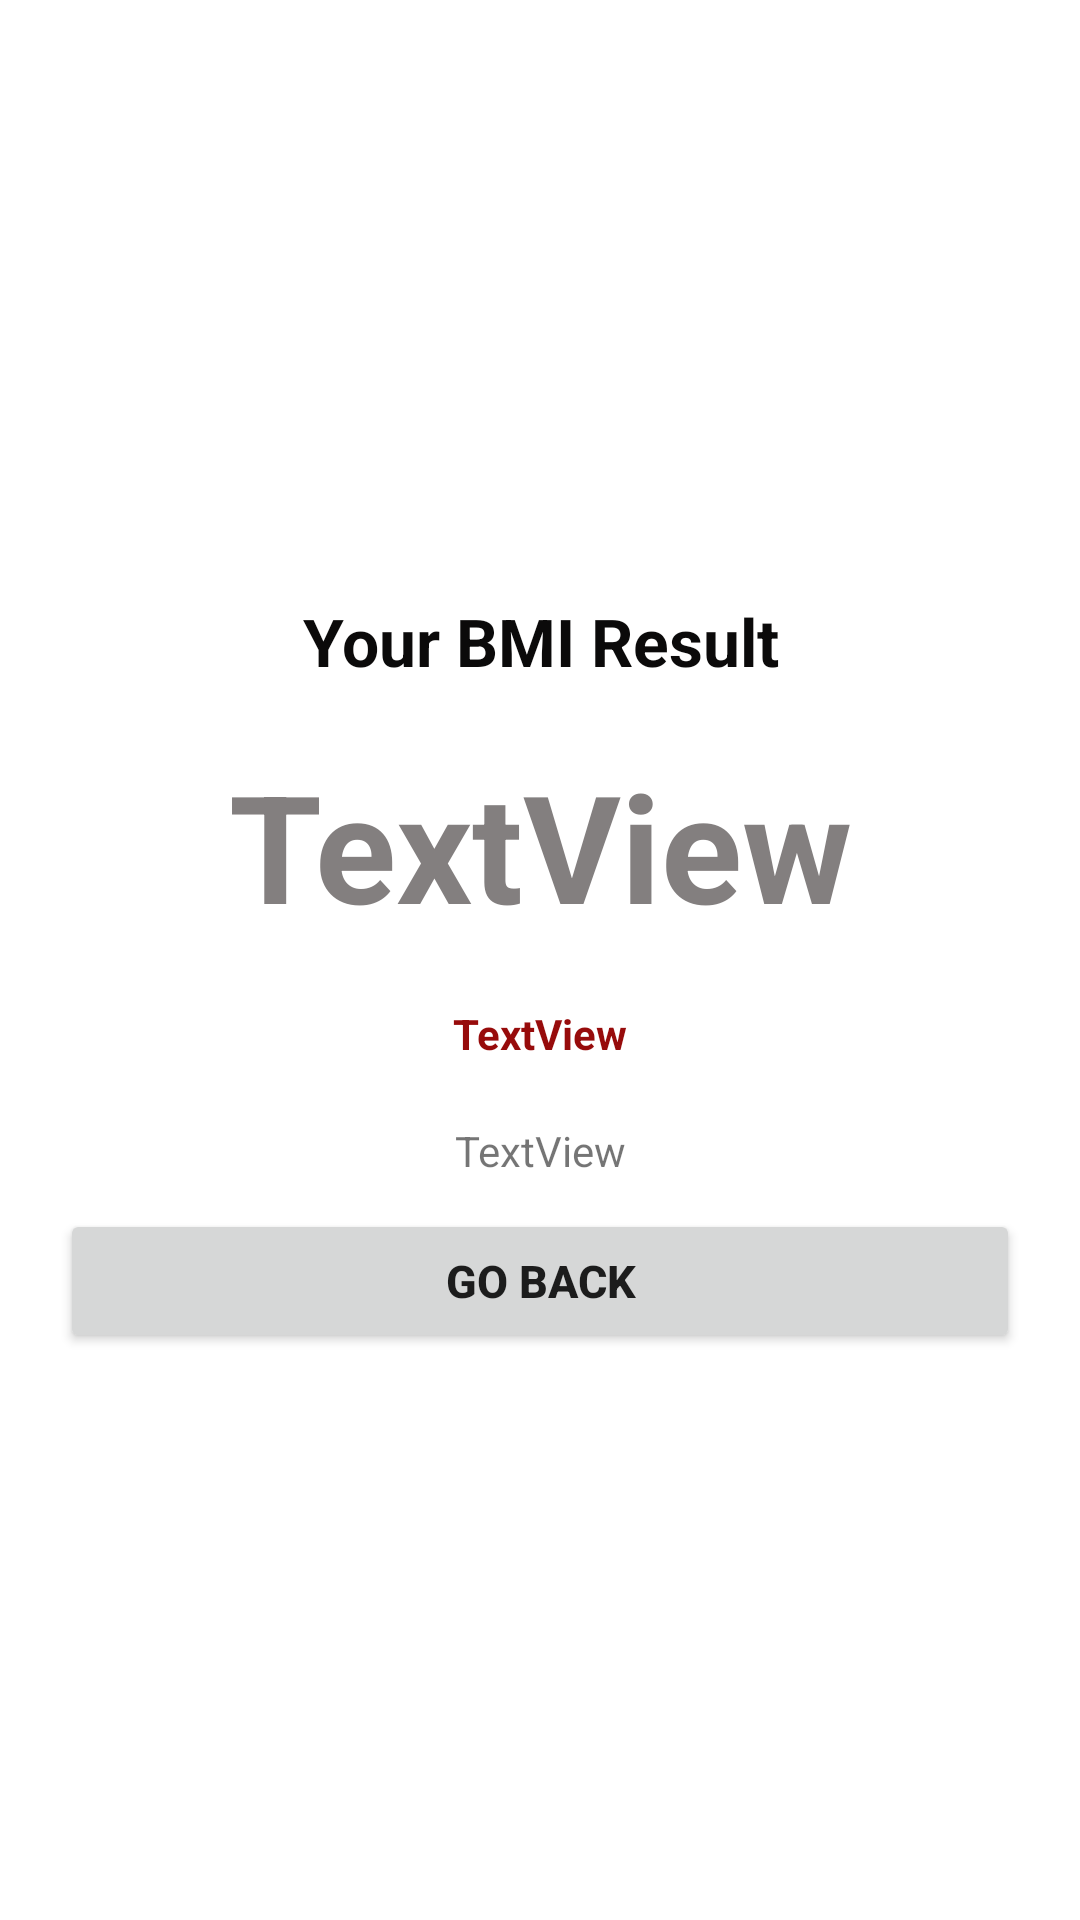

Here is an Android app screen rendered from its layout file. Give the layout XML and the strings, colors and styles it references.
<!-- AndroidManifest.xml: application theme Theme.Bmi_Calculator -->
<!-- res/layout/activity_result.xml -->
<?xml version="1.0" encoding="utf-8"?>
<LinearLayout xmlns:android="http://schemas.android.com/apk/res/android"
    xmlns:app="http://schemas.android.com/apk/res-auto"
    xmlns:tools="http://schemas.android.com/tools"
    android:layout_width="match_parent"
    android:layout_height="match_parent"
    android:orientation="vertical"
    android:padding="20dp"
    tools:context=".Result">

    <ImageView
        android:id="@+id/iv_bmi"
        android:layout_width="wrap_content"
        android:layout_height="169dp"
        android:padding="5dp"
        app:srcCompat="@drawable/bmi_icon"
        tools:layout_editor_absoluteX="-16dp"
        tools:layout_editor_absoluteY="16dp"
        />

    <TextView
        android:id="@+id/tvHeading"
        android:layout_width="match_parent"
        android:layout_height="wrap_content"
        android:gravity="center_horizontal"
        android:paddingTop="10dp"
        android:paddingBottom="10dp"
        android:text="@string/bmi_result"
        android:textColor="#0B0A0A"
        android:textSize="22sp"
        android:textStyle="bold" />

    <TextView
        android:id="@+id/tvResult"
        android:layout_width="match_parent"
        android:layout_height="wrap_content"
        android:gravity="center_horizontal"
        android:paddingTop="10dp"
        android:paddingBottom="10dp"
        android:text="TextView"
        android:textColor="#837F7F"
        android:textSize="50sp"
        android:textStyle="bold" />

    <TextView
        android:id="@+id/tvInstructions"
        android:layout_width="match_parent"
        android:layout_height="wrap_content"
        android:gravity="center_horizontal"
        android:paddingTop="10dp"
        android:paddingBottom="10dp"
        android:text="TextView"
        android:textColor="#970B0B"
        android:textStyle="bold" />

    <TextView
        android:id="@+id/tvInstructions2"
        android:layout_width="match_parent"
        android:layout_height="wrap_content"
        android:gravity="center_horizontal"
        android:paddingTop="10dp"
        android:paddingBottom="10dp"
        android:text="TextView" />

    <Button
        android:id="@+id/btnBack"
        android:layout_width="match_parent"
        android:layout_height="wrap_content"
        android:text="@string/back"
        android:textSize="15dp"
        android:textStyle="bold"

        />
</LinearLayout>
<!-- resources referenced by this layout -->
<resources>
  <string name="back">Go Back</string>
  <string name="bmi_result">Your BMI Result</string>
  <style name="Theme.Bmi_Calculator" parent="Theme.MaterialComponents.DayNight.NoActionBar">
          
          <item name="colorPrimary">@color/purple_500</item>
          <item name="colorPrimaryVariant">@color/purple_700</item>
          <item name="colorOnPrimary">@color/white</item>
          
          <item name="colorSecondary">@color/teal_200</item>
          <item name="colorSecondaryVariant">@color/teal_700</item>
          <item name="colorOnSecondary">@color/black</item>
          
          <item name="android:statusBarColor" tools:targetApi="l">?attr/colorPrimaryVariant</item>
          
      </style>
  <!-- not gathered from this repository: default colours our renderer supplied (Android Studio template values) -->
  <color name="purple_500">#FF6200EE</color>
  <color name="purple_700">#FF3700B3</color>
  <color name="teal_200">#FF03DAC5</color>
  <color name="teal_700">#FF018786</color>
  <color name="black">#FF000000</color>
  <color name="white">#FFFFFFFF</color>
</resources>
